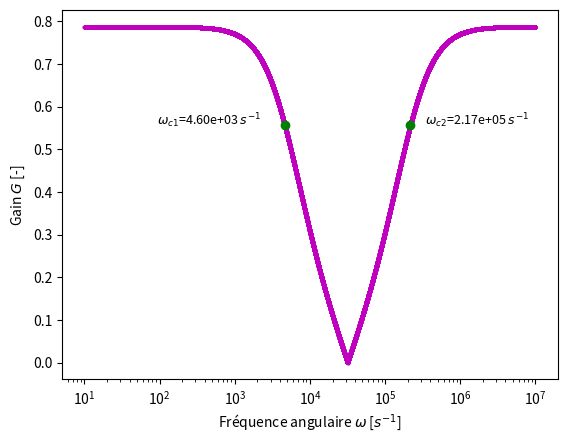
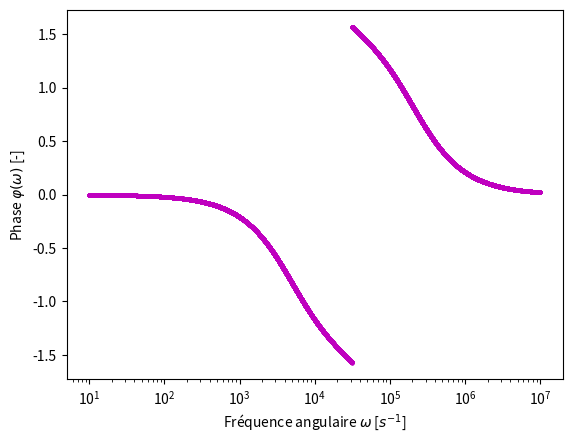

Reproduce these figures in Python, in order.
import numpy as np
import matplotlib.pyplot as plt
import scipy


max_G = np.abs(((1j*10)**2+10**9)/((1j*10)**2*(1+270*10**(-3))+270*10**3*(1j*10)+10**9+270*10**6))
mid_G = max_G / np.sqrt(2)


def gain_equation_1(omega, optimizing=True):
    """
    Optimizing parameter : allows the use of scipy.optimize.fmin to find intersections points.
    """
    s = 1j*omega
    if optimizing:
        return np.abs(np.abs(
            (s**2+10**9)/(s**2*(1+270*10**(-3))+270*10**3*s+10**9+270*10**6)
        ) - mid_G)
    else:
        return np.abs(
            (s**2+10**9)/(s**2*(1+270*10**(-3))+270*10**3*s+10**9+270*10**6)
        )


def phase_equation_1(omega):
    s = 1j*omega
    return np.angle(
        (s**2+10**9)/(s**2*(1+270*10**(-3))+270*10**3*s+10**9+270*10**6)
    )


def circuit_1():
    omega_space = np.logspace(1, 7, 20000, base=10)

    intersections = scipy.optimize.fmin(gain_equation_1, 10**4)[0], scipy.optimize.fmin(gain_equation_1, 10**6)[0]
    print(f"Cutoff frequencies : {intersections}")

    plt.plot(omega_space, gain_equation_1(omega_space, False), "mo", markersize=2)
    plt.plot(intersections, [mid_G, mid_G], "go")
    plt.text(intersections[0]/(10**1.7), mid_G, 
             (r"$\omega_{c1}$" + f"={intersections[0]:.2e} " + r"$s^{-1}$"), fontsize=9)
    plt.text(intersections[1]*(10**0.2), mid_G, 
             (r"$\omega_{c2}$" + f"={intersections[1]:.2e} " + r"$s^{-1}$"), fontsize=9)

    plt.xlabel(r"Fréquence angulaire $\omega$ [$s^{-1}$]")
    plt.ylabel(r"Gain $G$ [-]")
    plt.xscale("log")
    plt.show()

    plt.plot(omega_space, phase_equation_1(omega_space), "mo", markersize=2)
    plt.xlabel(r"Fréquence angulaire $\omega$ [$s^{-1}$]")
    plt.ylabel(r"Phase $\varphi(\omega)$ [-]")
    plt.xscale("log")
    plt.show()

circuit_1()
